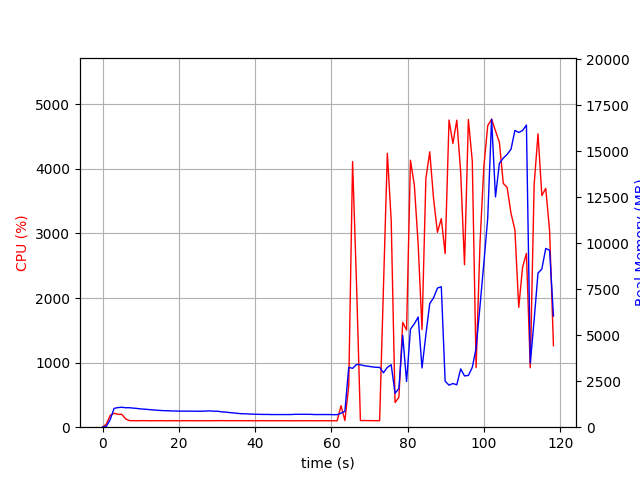

Values plotted in this chart, from the file beside it:
elapsed_time, nproc, cpu, mem_real, mem_virtual
4.029273986816406e-05, 1, 0.0, 5.484, 2859
1.006, 1, 48.7, 49.2, 645.5
2.014, 1, 183.6, 417.4, 4325
3.022, 1, 215.2, 1023, 4965
4.029, 1, 200.6, 1067, 5005
5.037, 1, 199.5, 1085, 5029
6.044, 1, 129.1, 1058, 5029
7.051, 1, 101.3, 1059, 5029
8.058, 1, 101.3, 1038, 5029
9.064, 1, 100.3, 1019, 5029
10.07, 1, 101.4, 991.7, 5029
11.08, 1, 101.3, 980.1, 5029
12.09, 1, 100.2, 960.7, 5029
13.09, 1, 100.2, 940.9, 5029
14.1, 1, 100.1, 927.2, 5029
15.11, 1, 101.1, 910.9, 5029
16.12, 1, 100.1, 897.8, 5029
17.13, 1, 99.1, 894.3, 5029
18.14, 1, 100.2, 882.7, 5029
19.15, 1, 100.2, 882.7, 5029
20.15, 1, 99.1, 875, 5029
21.16, 1, 100.2, 875, 5029
22.17, 1, 101.1, 871.9, 5029
23.18, 1, 100.2, 871.9, 5029
24.19, 1, 99.2, 871.9, 5029
25.19, 1, 100.2, 866.9, 5029
26.2, 1, 100.1, 873, 5029
27.21, 1, 99.2, 879, 5077
28.22, 1, 100.1, 886.9, 5077
29.23, 1, 101.1, 868.1, 5077
30.24, 1, 101.0, 868.1, 5077
31.25, 1, 102.0, 834.6, 5077
32.26, 1, 100.9, 822.2, 5077
33.27, 1, 101.0, 795.2, 5077
34.28, 1, 101.0, 778.1, 5077
35.29, 1, 101.0, 756.4, 5077
36.3, 1, 100.1, 735.2, 5077
37.31, 1, 101.1, 730.5, 5077
38.31, 1, 100.2, 718, 5077
39.32, 1, 100.1, 709.4, 5077
40.33, 1, 99.2, 703, 5077
41.34, 1, 101.0, 697.5, 5077
42.35, 1, 100.1, 693.6, 5077
43.36, 1, 100.2, 693.6, 5077
44.37, 1, 99.2, 687.3, 5077
45.38, 1, 100.0, 687.3, 5077
46.39, 1, 100.1, 687.3, 5077
47.39, 1, 100.2, 687.3, 5077
48.4, 1, 100.1, 687.3, 5077
49.41, 1, 99.2, 688.4, 5077
50.42, 1, 100.1, 700.7, 5077
51.43, 1, 99.1, 700.7, 5077
52.44, 1, 100.1, 700.7, 5077
53.45, 1, 100.2, 700.3, 5077
54.46, 1, 100.1, 700.3, 5077
55.46, 1, 100.1, 688.1, 5077
56.47, 1, 100.0, 688.2, 5077
57.48, 1, 100.1, 688.2, 5077
58.49, 1, 100.1, 688.2, 5077
59.5, 1, 100.2, 688.2, 5077
... 58 more rows
